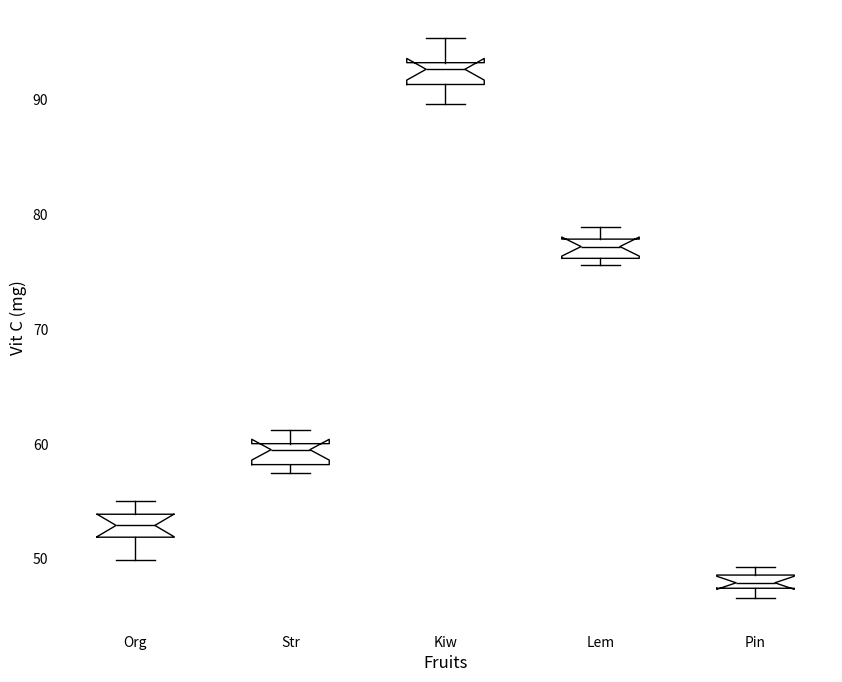

The script that saved this image:
import matplotlib.pyplot as plt

# Data for Vitamin C content in mg per 100 grams for each fruit type
data = [
    [53.2, 50.5, 52.4, 55.0, 54.3, 51.7, 52.8, 49.9, 54.1, 53.0], # oranges
    [58.8, 59.4, 60.1, 57.5, 59.6, 58.0, 60.3, 61.2, 57.9, 59.8], # strawberries
    [92.7, 93.0, 89.6, 95.4, 94.2, 91.1, 92.6, 90.8, 93.3, 92.0], # kiwis
    [77.0, 76.4, 78.2, 75.8, 77.7, 78.9, 76.1, 77.4, 75.6, 77.9], # lemons
    [47.8, 48.2, 47.0, 49.3, 46.6, 47.4, 48.7, 47.5, 48.0, 48.8]  # pineapples
]

# Labels for the fruits
fruit_labels = ['Org', 'Str', 'Kiw', 'Lem', 'Pin']

# Create the plot
fig, ax = plt.subplots(figsize=(10, 8))

# Create the box plot
box = ax.boxplot(data, vert=True, labels=fruit_labels, notch=True,
                 boxprops=dict(color='black'),
                 whiskerprops=dict(color='black'),
                 capprops=dict(color='black'),
                 medianprops=dict(color='black'),
                 flierprops=dict(marker='o', color='black', alpha=0.5))

# Set the labels
ax.set_xlabel("Fruits", fontsize=12)
ax.set_ylabel("Vit C (mg)", fontsize=12)

# Remove grid, borders, and annotations
ax.set_frame_on(False)
ax.xaxis.set_ticks_position('none')
ax.yaxis.set_ticks_position('none')

# Display the plot
plt.show()
